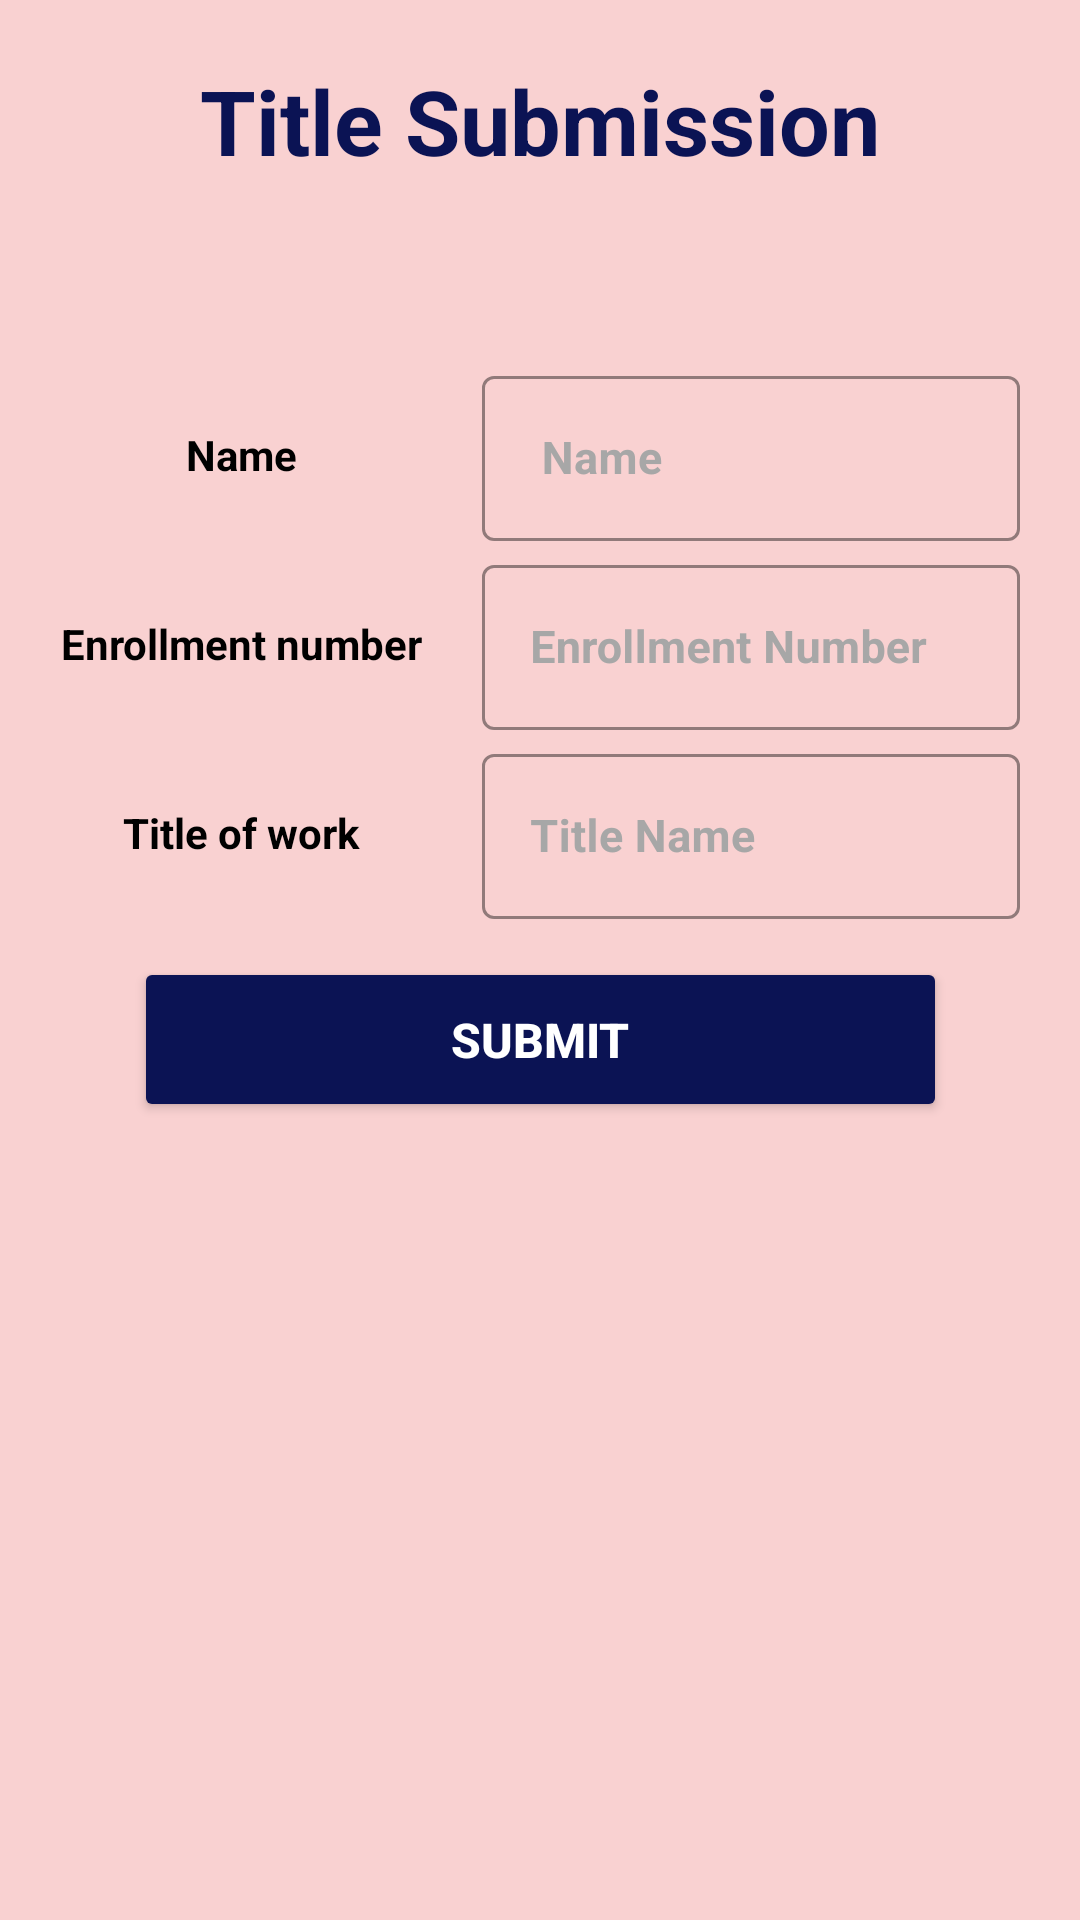

This screen was rendered from an Android layout file. Write that file and the resources it references.
<!-- AndroidManifest.xml: application theme Theme.Project -->
<!-- res/layout/activity_title_submission.xml -->
<?xml version="1.0" encoding="utf-8"?>
<layout xmlns:android="http://schemas.android.com/apk/res/android"
    xmlns:app="http://schemas.android.com/apk/res-auto"
    xmlns:tools="http://schemas.android.com/tools">
    <ScrollView

        android:layout_width="match_parent"
        android:layout_height="match_parent"
        android:background="#F9D1D1"
        tools:layout_editor_absoluteX="0dp">

        <androidx.constraintlayout.widget.ConstraintLayout
            android:layout_width="match_parent"

            android:layout_height="match_parent"
            tools:context=".TitleSubmission">

            <ImageView
                android:layout_width="wrap_content"
                android:layout_height="0dp"
                android:id="@+id/drawable_box"
                app:layout_constraintTop_toTopOf="parent"
                app:layout_constraintStart_toStartOf="parent"
                android:src="@drawable/login_drawable_box"
                />


            <ImageView
                android:layout_width="wrap_content"
                android:layout_height="0dp"
                app:layout_constraintTop_toTopOf="parent"
                android:layout_marginTop="40sp"
                android:id="@+id/drawable_circle"
                app:layout_constraintEnd_toEndOf="parent"
                android:src="@drawable/login_drawable_circle"
                />

            <TextView

                android:layout_width="wrap_content"
                android:layout_height="wrap_content"
                android:id="@+id/titletext"
                android:textSize="30dp"
                android:text="Title Submission"
                app:layout_constraintStart_toStartOf="parent"
                app:layout_constraintEnd_toEndOf="parent"
                app:layout_constraintTop_toBottomOf="@id/drawable_box"
                android:textColor="#0B1354"
                android:layout_marginTop="20dp"
                android:textStyle="bold"
                />

            <TextView
                android:layout_marginStart="20dp"
                android:layout_height="63dp"
                android:layout_width="0dp"
                android:id="@+id/nameText"
                app:layout_constraintEnd_toEndOf="@+id/enrollmentNumber"
                android:gravity="center"
                android:textStyle="bold"
                android:textColor="@color/black"
                app:layout_constraintTop_toTopOf="@+id/nameLayout"
                app:layout_constraintBottom_toBottomOf="@id/nameLayout"
                app:layout_constraintStart_toStartOf="parent"
                android:text="Name"
                />
            <com.google.android.material.textfield.TextInputLayout
                android:id="@+id/nameLayout"
                style="@style/Widget.MaterialComponents.TextInputLayout.OutlinedBox"
                android:layout_width="0dp"
                android:layout_marginStart="20dp"
                android:layout_marginEnd="20dp"
                android:layout_height="63dp"
                android:layout_marginTop="100dp"
                android:hint=" Name "
                android:textColorHint="#A7A7A7"
                app:boxStrokeColor="#EAEAEE"
                app:layout_constraintEnd_toEndOf="parent"
                app:layout_constraintStart_toEndOf="@id/enrollmentNumber"
                app:layout_constraintTop_toTopOf="@id/titletext">

                <com.google.android.material.textfield.TextInputEditText
                    android:id="@+id/nameInput"
                    android:layout_width="match_parent"
                    android:layout_height="55dp"
                    android:enabled="false"
                    android:textColor="#5B5B5B"
                    android:textSize="15sp"
                    android:textStyle="bold"
                    tools:ignore="TouchTargetSizeCheck" />
            </com.google.android.material.textfield.TextInputLayout>

            <TextView
                android:layout_marginStart="20dp"
                android:layout_height="63dp"
                android:layout_width="wrap_content"
                android:id="@+id/enrollmentNumber"
                android:gravity="center"
                android:textStyle="bold"
                android:textColor="@color/black"
                app:layout_constraintTop_toTopOf="@+id/enrollmentLayout"
                app:layout_constraintBottom_toBottomOf="@id/enrollmentLayout"
                app:layout_constraintStart_toStartOf="parent"
                android:text="Enrollment number"
                />
            <com.google.android.material.textfield.TextInputLayout
                android:id="@+id/enrollmentLayout"
                style="@style/Widget.MaterialComponents.TextInputLayout.OutlinedBox"
                android:layout_width="0dp"
                android:layout_marginStart="20dp"
                android:layout_marginEnd="20dp"
                android:layout_height="63dp"

                android:hint="Enrollment Number"
                android:textColorHint="#A7A7A7"
                app:boxStrokeColor="#EAEAEE"
                app:layout_constraintEnd_toEndOf="parent"
                app:layout_constraintStart_toEndOf="@id/enrollmentNumber"
                app:layout_constraintTop_toBottomOf="@id/nameLayout">

                <com.google.android.material.textfield.TextInputEditText
                    android:id="@+id/enrollmentNumberInput"
                    android:layout_width="match_parent"
                    android:layout_height="55dp"
                    android:enabled="false"
                    android:textColor="#5B5B5B"
                    android:textSize="15sp"
                    android:textStyle="bold"
                    tools:ignore="TouchTargetSizeCheck" />
            </com.google.android.material.textfield.TextInputLayout>

            <com.google.android.material.textfield.TextInputLayout
                android:id="@+id/titleSubmissionLayout"
                style="@style/Widget.MaterialComponents.TextInputLayout.OutlinedBox"
                android:layout_width="0dp"
                android:layout_marginStart="20dp"
                android:layout_marginEnd="20dp"
                android:layout_height="63dp"
                android:hint="Title Name"
                android:textColorHint="#A7A7A7"
                app:boxStrokeColor="#EAEAEE"
                app:layout_constraintEnd_toEndOf="parent"
                app:layout_constraintStart_toEndOf="@id/enrollmentNumber"
                app:layout_constraintTop_toBottomOf="@id/enrollmentLayout">

                <com.google.android.material.textfield.TextInputEditText
                    android:id="@+id/titleSubmissionInput"
                    android:layout_width="match_parent"
                    android:layout_height="55dp"

                    android:textColor="#5B5B5B"
                    android:textSize="15sp"
                    android:textStyle="bold"
                    tools:ignore="TouchTargetSizeCheck" />
            </com.google.android.material.textfield.TextInputLayout>


            <TextView
                android:id="@+id/titleSubmissionTextView"
                android:layout_width="0dp"
                android:layout_height="63dp"
                android:gravity="center"
                android:text="Title of work"
                android:textColor="@color/black"
                android:textStyle="bold"
                app:layout_constraintBottom_toBottomOf="@id/titleSubmissionLayout"
                app:layout_constraintEnd_toEndOf="@+id/enrollmentNumber"
                app:layout_constraintStart_toStartOf="@+id/enrollmentNumber"
                app:layout_constraintTop_toTopOf="@+id/titleSubmissionLayout" />

            <Button
                android:id="@+id/button4"
                android:layout_width="271dp"
                android:layout_height="55dp"
                android:layout_marginTop="10dp"
                android:text="Submit"
                android:textAlignment="center"
                android:textColor="#FFFFFF"
                android:textSize="16sp"
                android:textStyle="bold"
                android:backgroundTint="#0B1354"
                app:layout_constraintEnd_toEndOf="parent"
                app:layout_constraintStart_toStartOf="parent"
                app:layout_constraintTop_toBottomOf="@+id/titleSubmissionLayout" />





        </androidx.constraintlayout.widget.ConstraintLayout>
    </ScrollView>
</layout>
<!-- resources referenced by this layout -->
<resources>
  <color name="black">#FF000000</color>
  <style name="Theme.Project" parent="Theme.MaterialComponents.DayNight.NoActionBar">
          
          <item name="colorPrimary">@color/colorPrimary</item>
          <item name="colorPrimaryDark">@color/colorPrimaryDark</item>
          <item name="colorAccent">@color/colorAccent</item>
  
          <item name="colorOnPrimary">@color/white</item>
          
          <item name="colorSecondary">@color/teal_200</item>
          <item name="colorSecondaryVariant">@color/teal_700</item>
          <item name="colorOnSecondary">@color/black</item>
          
          <item name="android:statusBarColor">?attr/colorPrimaryVariant</item>
          
      </style>
  <color name="colorPrimary">#3BA8BE</color>
  <color name="colorPrimaryDark">#27707E</color>
  <color name="colorAccent">#CE7672</color>
  <color name="white">#FFFFFFFF</color>
  <color name="teal_200">#FF03DAC5</color>
  <color name="teal_700">#FF018786</color>
</resources>
